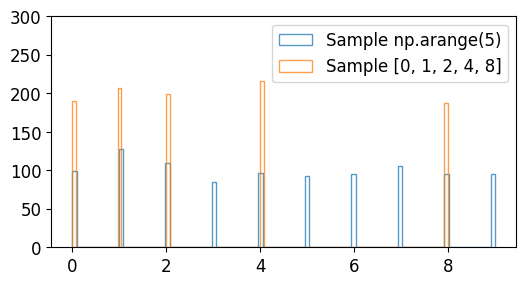

Python code for this plot:
import numpy as np
import matplotlib.pyplot as plt

plt.style.use('default')
plt.rcParams['figure.figsize'] = (6, 3)
plt.rcParams['font.size'] = 12

a = np.random.choice(10, 1000)
b = np.random.choice([0, 1, 2, 4, 8], 1000)

plt.hist(a, bins=100, density=False, alpha=0.75, histtype='step', label='Sample np.arange(5)')
plt.hist(b, bins=100, density=False, alpha=0.75, histtype='step', label='Sample [0, 1, 2, 4, 8]')

plt.ylim(0, 300)
plt.legend()
plt.show()